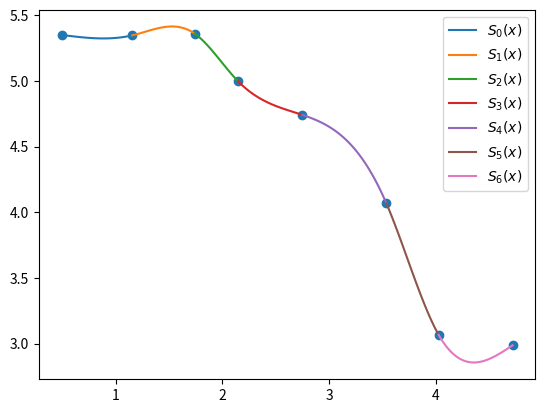

The script that saved this image:
import numpy as np
import matplotlib.pylab as plt

def spline(x, y):
    n = len(x)
    a = {k: v for k, v in enumerate(y)}
    h = {k: x[k + 1] - x[k] for k in range(n - 1)}

    A = [[1] + [0] * (n - 1)]
    for i in range(1, n - 1):
        row = [0] * n
        row[i - 1] = h[i - 1]
        row[i] = 2 * (h[i - 1] + h[i])
        row[i + 1] = h[i]
        A.append(row)
    A.append([0] * (n - 1) + [1])

    B = [0]
    for k in range(1, n - 1):
        row = 3 * (a[k + 1] - a[k]) / h[k] - 3 * (a[k] - a[k - 1]) / h[k - 1]
        B.append(row)
    B.append(0)

    c = dict(zip(range(n), np.linalg.solve(A, B)))

    b = {}
    d = {}
    for k in range(n - 1):
        b[k] = (1 / h[k]) * (a[k + 1] - a[k]) - (h[k] / 3) * (2 * c[k] + c[k + 1])
        d[k] = (c[k + 1] - c[k]) / (3 * h[k])

    s = {}
    for k in range(n - 1):
        print(f'Equation {k}:')
        print(f'a[{k}] = {a[k]}')
        print(f'b[{k}] = {b[k]}')
        print(f'c[{k}] = {c[k]}')
        print(f'd[{k}] = {d[k]}')
        eq = f'{a[k]}{b[k]:+}*(x{-x[k]:+}){c[k]:+}*(x{-x[k]:+})**2{d[k]:+}*(x{-x[k]:+})**3'
        s[k] = {'eq': eq, 'domain': [x[k], x[k + 1]]}

    return s

x = []
y = []
z = [(0.493,5.351), (1.155,5.348), (1.741,5.361), (2.148,4.998), (2.75,4.742), (3.539,4.067), (4.029,3.066), (4.722,2.986)]
# z = [(0.499,1.835) , (0.803,1.665), (1.629,2.803), (1.908,2.913), (2.43,1.612), (3.185,0.673), (3.912,2.705)]

# usando com função
# x = [-1.764, -0.637, -0.896, -1.976]
# x = [-1.764, -0.637, 0.896 , 1.976, 2.621, 3.796, 5.652, 6.101]
# y = []

# def f(x):
#     # return np.cos(np.sin(np.log(x*x)))
#     return np.sin(np.sqrt(np.pi+(x*x)))

# for xi in x:
#     y.append(f(xi))

for xi, yi in z:
    x.append(xi)
    y.append(yi)



eqs = spline(x, y)

for eq in eqs.values():
    print(eq)


def s(x):
    for key, value in eqs.items():
        if value['domain'][0] <= x <= value['domain'][1]:
            return eval(value['eq'])

print(s(3.124))
print(s(3.154))
print(s(4.647))           


# visu
for key, value in eqs.items():
    def p(x):
        return eval(value['eq'])
    t = np.linspace(*value['domain'], 100)
    plt.plot(t, p(t), label=f'$S_{key}(x)$')

plt.scatter(x, y)
plt.legend()
plt.savefig('spline.png')